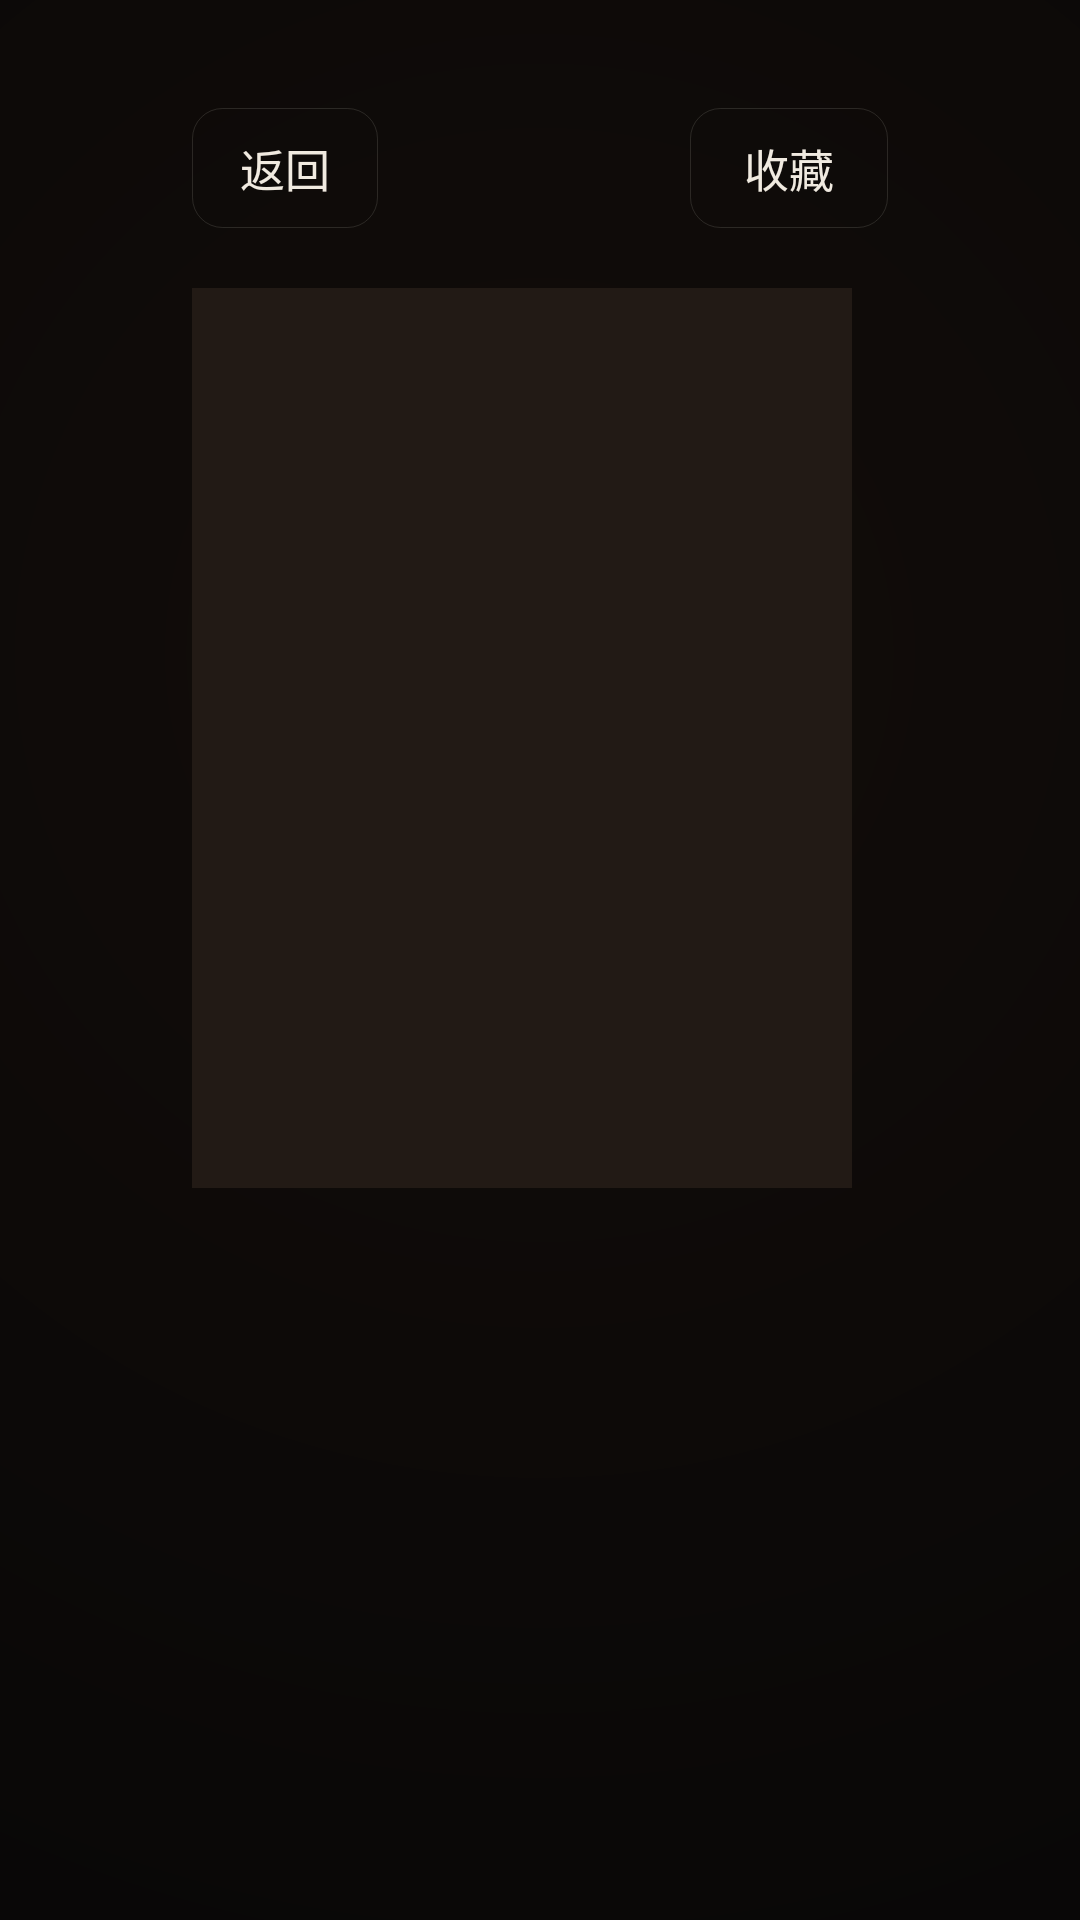

Write the Android layout XML for this screen, with the resource values it uses.
<!-- AndroidManifest.xml: application theme AppTheme -->
<!-- res/layout/activity_detail.xml -->
<?xml version="1.0" encoding="utf-8"?>
<LinearLayout xmlns:android="http://schemas.android.com/apk/res/android"
    android:layout_width="match_parent"
    android:layout_height="match_parent"
    android:orientation="vertical"
    android:background="@drawable/bg_cinema">

    
    <LinearLayout
        android:id="@+id/detail_top"
        android:layout_width="match_parent"
        android:layout_height="wrap_content"
        android:orientation="horizontal"
        android:gravity="center_vertical"
        android:paddingStart="@dimen/page_h_tv"
        android:paddingEnd="@dimen/page_h_tv"
        android:paddingTop="@dimen/page_top_tv"
        android:paddingBottom="8dp">

        <TextView
            android:id="@+id/btn_back"
            android:layout_width="wrap_content"
            android:layout_height="40dp"
            android:gravity="center"
            android:paddingStart="16dp"
            android:paddingEnd="16dp"
            android:text="@string/back"
            android:textColor="@color/text_primary"
            android:textSize="15sp"
            android:background="@drawable/button_bg"
            android:focusable="true"
            android:clickable="true" />

        <TextView
            android:id="@+id/detail_title"
            android:layout_width="0dp"
            android:layout_height="wrap_content"
            android:layout_weight="1"
            android:layout_marginStart="16dp"
            android:textColor="@color/text_primary"
            android:textSize="18sp"
            android:textStyle="bold"
            android:fontFamily="serif"
            android:letterSpacing="0.06"
            android:maxLines="1"
            android:ellipsize="end" />

        
        <TextView
            android:id="@+id/btn_favorite"
            android:layout_width="wrap_content"
            android:layout_height="40dp"
            android:layout_marginStart="12dp"
            android:gravity="center"
            android:paddingStart="18dp"
            android:paddingEnd="18dp"
            android:text="@string/favorite"
            android:textColor="@color/text_primary"
            android:textSize="15sp"
            android:background="@drawable/button_favorite_bg"
            android:focusable="true"
            android:clickable="true" />
    </LinearLayout>

    
    <LinearLayout
        android:layout_width="match_parent"
        android:layout_height="0dp"
        android:layout_weight="1"
        android:orientation="horizontal"
        android:paddingStart="@dimen/page_h_tv"
        android:paddingEnd="@dimen/page_h_tv"
        android:paddingTop="12dp"
        android:paddingBottom="16dp">

        
        <LinearLayout
            android:layout_width="220dp"
            android:layout_height="match_parent"
            android:orientation="vertical">

            <ImageView
                android:id="@+id/detail_cover"
                android:layout_width="match_parent"
                android:layout_height="300dp"
                android:scaleType="centerCrop"
                android:background="@color/surface_light" />

            <TextView
                android:id="@+id/detail_meta"
                android:layout_width="match_parent"
                android:layout_height="wrap_content"
                android:layout_marginTop="10dp"
                android:textColor="@color/text_secondary"
                android:textSize="13sp" />

            <ScrollView
                android:layout_width="match_parent"
                android:layout_height="0dp"
                android:layout_weight="1"
                android:layout_marginTop="6dp">

                <TextView
                    android:id="@+id/detail_intro"
                    android:layout_width="match_parent"
                    android:layout_height="wrap_content"
                    android:textColor="@color/text_secondary"
                    android:textSize="13sp"
                    android:lineSpacingExtra="3dp" />
            </ScrollView>
        </LinearLayout>

        
        <LinearLayout
            android:layout_width="0dp"
            android:layout_height="match_parent"
            android:layout_weight="1"
            android:layout_marginStart="20dp"
            android:orientation="vertical">

            
            <TextView
                android:id="@+id/btn_resume"
                android:layout_width="wrap_content"
                android:layout_height="44dp"
                android:gravity="center"
                android:paddingStart="22dp"
                android:paddingEnd="22dp"
                android:text="@string/continue_watch"
                android:textColor="@color/text_primary"
                android:textSize="15sp"
                android:background="@drawable/button_bg"
                android:focusable="true"
                android:focusableInTouchMode="true"
                android:clickable="true"
                android:visibility="gone" />

            
            <LinearLayout
                android:id="@+id/season_section"
                android:layout_width="match_parent"
                android:layout_height="wrap_content"
                android:orientation="vertical"
                android:layout_marginTop="10dp"
                android:visibility="gone">

                <TextView
                    style="@style/HougDisplay"
                    android:layout_width="wrap_content"
                    android:layout_height="wrap_content"
                    android:text="@string/season_section_title"
                    android:textSize="15sp"
                    android:letterSpacing="0.1" />

                <HorizontalScrollView
                    android:layout_width="match_parent"
                    android:layout_height="wrap_content"
                    android:layout_marginTop="6dp"
                    android:scrollbars="none">

                    <LinearLayout
                        android:id="@+id/season_row"
                        android:layout_width="wrap_content"
                        android:layout_height="wrap_content"
                        android:orientation="horizontal" />
                </HorizontalScrollView>
            </LinearLayout>

            
            <LinearLayout
                android:id="@+id/related_section"
                android:layout_width="match_parent"
                android:layout_height="wrap_content"
                android:orientation="vertical"
                android:layout_marginTop="10dp"
                android:visibility="gone">

                <TextView
                    style="@style/HougDisplay"
                    android:layout_width="wrap_content"
                    android:layout_height="wrap_content"
                    android:text="@string/related_section_title"
                    android:textSize="15sp"
                    android:letterSpacing="0.1" />

                <HorizontalScrollView
                    android:layout_width="match_parent"
                    android:layout_height="wrap_content"
                    android:layout_marginTop="6dp"
                    android:scrollbars="none">

                    <LinearLayout
                        android:id="@+id/related_row"
                        android:layout_width="wrap_content"
                        android:layout_height="wrap_content"
                        android:orientation="horizontal" />
                </HorizontalScrollView>
            </LinearLayout>

            <FrameLayout
                android:layout_width="match_parent"
                android:layout_height="0dp"
                android:layout_weight="1"
                android:layout_marginTop="8dp">

                <androidx.recyclerview.widget.RecyclerView
                    android:id="@+id/episode_recycler"
                    android:layout_width="match_parent"
                    android:layout_height="match_parent"
                    android:clipToPadding="false" />

                <ProgressBar
                    android:id="@+id/progress"
                    android:layout_width="wrap_content"
                    android:layout_height="wrap_content"
                    android:layout_gravity="center"
                    android:visibility="gone" />

                <TextView
                    android:id="@+id/status_text"
                    android:layout_width="wrap_content"
                    android:layout_height="wrap_content"
                    android:layout_gravity="center"
                    android:textColor="@color/text_secondary"
                    android:textSize="15sp"
                    android:visibility="gone" />
            </FrameLayout>
        </LinearLayout>
    </LinearLayout>
</LinearLayout>
<!-- resources referenced by this layout -->
<resources>
  <color name="surface_light">#221A15</color>
  <color name="text_primary">#F0EAE0</color>
  <color name="text_secondary">#9B948A</color>
  <dimen name="page_h_tv">64dp</dimen>
  <dimen name="page_top_tv">36dp</dimen>
  <!-- drawable bg_cinema (drawable) -->
  <?xml version="1.0" encoding="utf-8"?>
  <shape xmlns:android="http://schemas.android.com/apk/res/android" android:shape="rectangle">
      <gradient
          android:type="radial"
          android:centerX="0.5"
          android:centerY="0.34"
          android:gradientRadius="1100dp"
          android:startColor="@color/cinema_core"
          android:endColor="@color/cinema_edge"
          android:centerColor="@color/cinema_edge"/>
  </shape>
  <!-- drawable button_bg (drawable) -->
  <?xml version="1.0" encoding="utf-8"?>
  <selector xmlns:android="http://schemas.android.com/apk/res/android">
      <item android:state_focused="true">
          <shape android:shape="rectangle">
              <solid android:color="@color/accent"/>
              <corners android:radius="10dp"/>
          </shape>
      </item>
      <item android:state_pressed="true">
          <shape android:shape="rectangle">
              <solid android:color="@color/surface_light"/>
              <stroke android:width="@dimen/hairline" android:color="@color/hair_strong"/>
              <corners android:radius="10dp"/>
          </shape>
      </item>
      <item>
          <shape android:shape="rectangle">
              <solid android:color="@android:color/transparent"/>
              <stroke android:width="@dimen/hairline" android:color="@color/hair"/>
              <corners android:radius="10dp"/>
          </shape>
      </item>
  </selector>
  <string name="back">返回</string>
  <string name="continue_watch">继续播放</string>
  <string name="favorite">收藏</string>
  <string name="related_section_title">相关推荐</string>
  <string name="season_section_title">同系列剧集</string>
  <style name="HougDisplay">
          <item name="android:fontFamily">serif</item>
          <item name="android:textColor">@color/bone</item>
          <item name="android:letterSpacing">0.08</item>
      </style>
  <style name="AppTheme" parent="Theme.AppCompat">
          <item name="colorPrimary">@color/primary</item>
          <item name="colorPrimaryDark">@color/primary_dark</item>
          <item name="colorAccent">@color/primary</item>
          <item name="android:windowBackground">@drawable/bg_cinema</item>
          <item name="android:textColorPrimary">@color/bone</item>
          <item name="android:textColorSecondary">@color/dim</item>
          <item name="windowActionBar">false</item>
          <item name="windowNoTitle">true</item>
          <item name="android:windowFullscreen">true</item>
          <item name="android:windowContentOverlay">@null</item>
      </style>
  <color name="cinema_core">#120D0A</color>
  <color name="cinema_edge">#070606</color>
  <color name="accent">#D93A2B</color>
  <dimen name="hairline">1px</dimen>
  <color name="hair_strong">#38F0EAE0</color>
  <color name="hair">#21F0EAE0</color>
  <color name="accent_soft">#29D93A2B</color>
  <color name="bone">#F0EAE0</color>
  <color name="primary">#D93A2B</color>
  <color name="primary_dark">#A82A1F</color>
  <color name="dim">#9B948A</color>
</resources>
